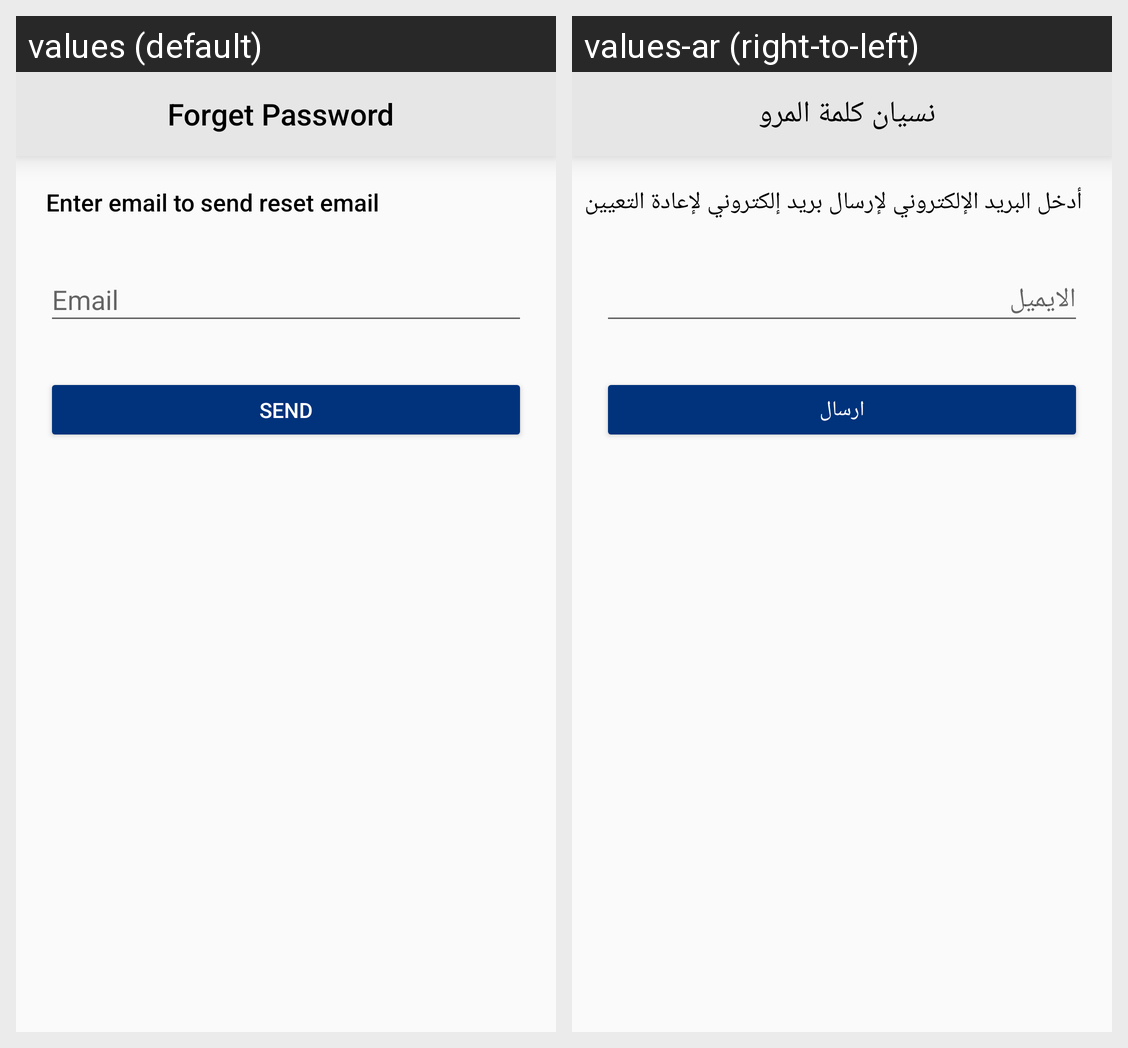

Translations of the strings shown on this Android screen, per locale in the grid:
Android screen res/layout/activity_forgot_password.xml rendered under 2 locales, left to right: values (default), values-ar (right-to-left). Device: Nexus 5 (rendered at 1080×1920; each locale shown at half size, 540×960, under a caption strip naming it); theme Theme.AlShaqahaaPharmacies.
Strings drawn on this screen, with the default value and each locale's value (text and hints the layout hard-codes, and strings that could not be matched under every locale, appear in the picture but are not listed):

forget_password
  values: Forget Password
  values-ar: نسيان كلمة المرو

enter_email_to_send_reset_email
  values: Enter email to send reset email
  values-ar: أدخل البريد الإلكتروني لإرسال بريد إلكتروني لإعادة التعيين

email
  values: Email
  values-ar: الايميل

send
  values: Send
  values-ar: ارسال
